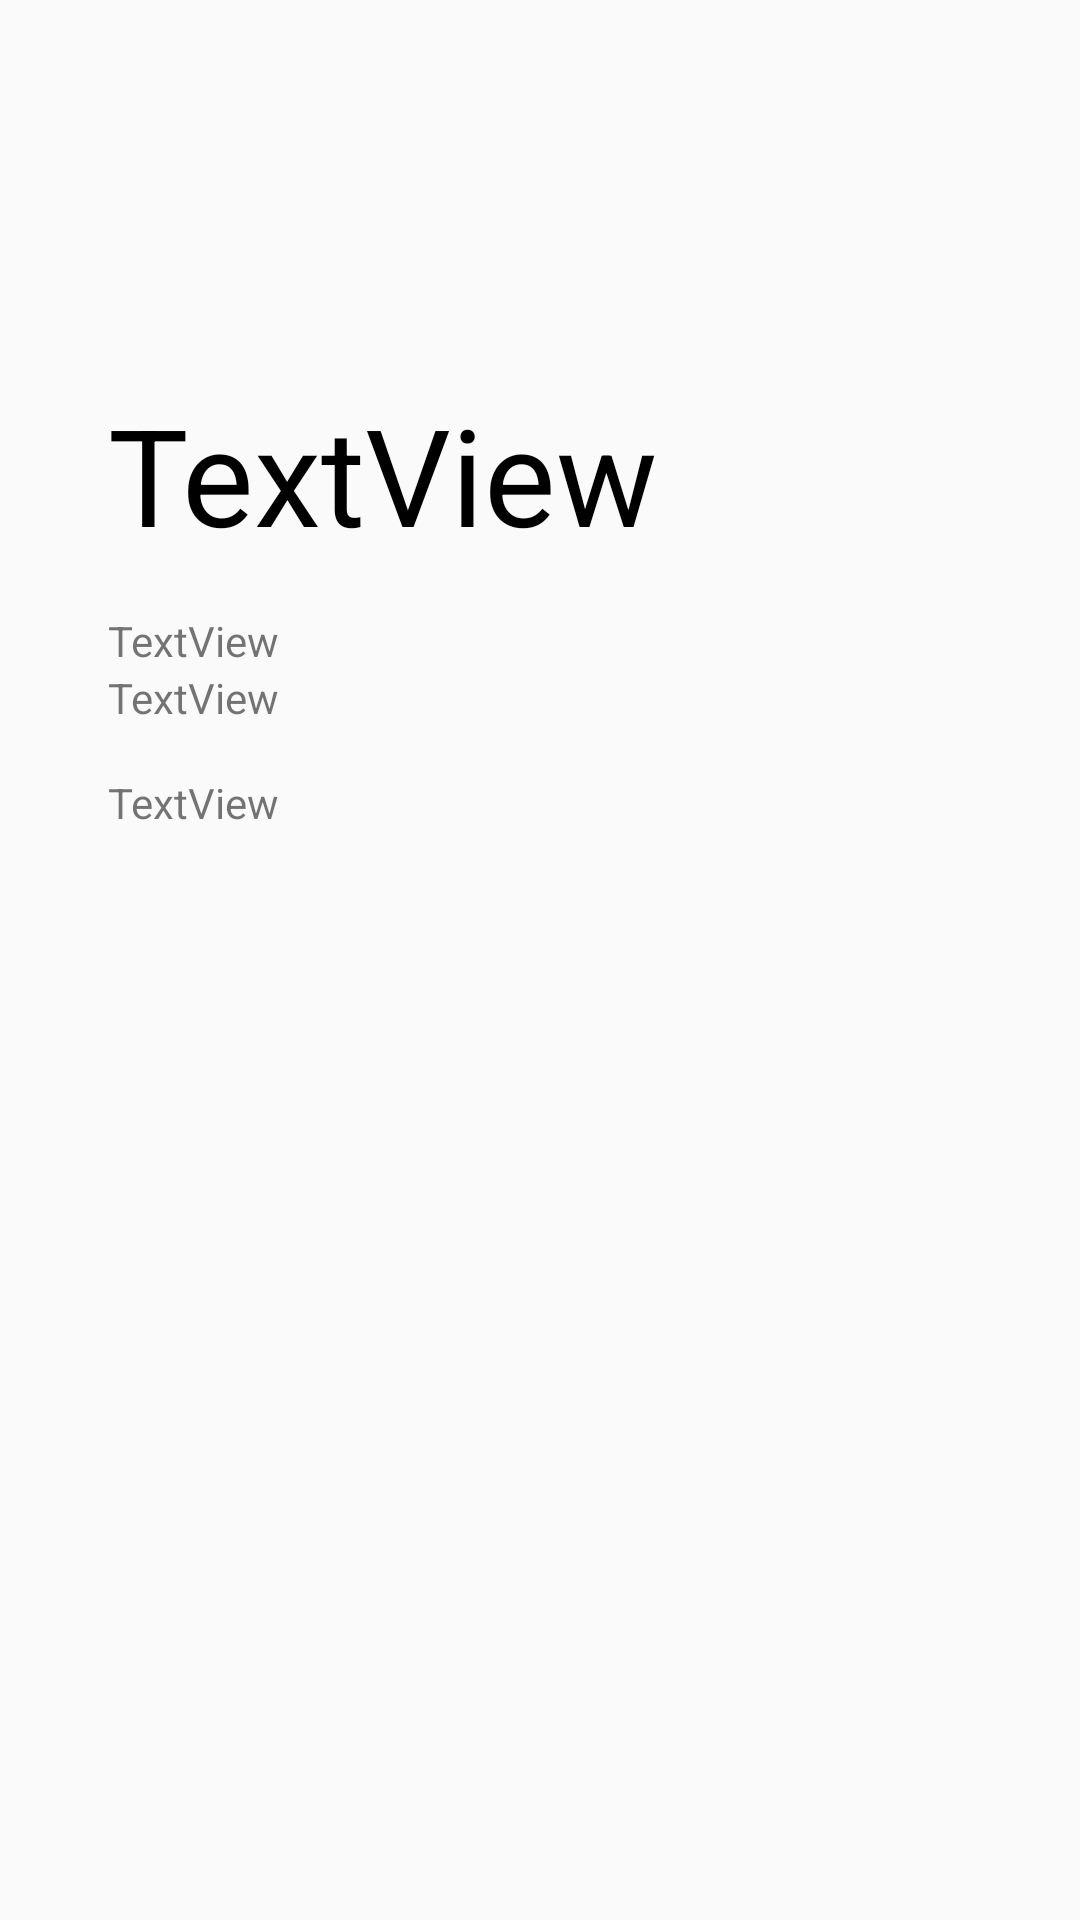

The Android layout XML behind this screen, and the referenced resources:
<!-- AndroidManifest.xml: application theme AppTheme -->
<!-- res/layout/fragment_frgm_info.xml -->
<?xml version="1.0" encoding="utf-8"?>
<androidx.constraintlayout.widget.ConstraintLayout xmlns:android="http://schemas.android.com/apk/res/android"
    xmlns:app="http://schemas.android.com/apk/res-auto"
    xmlns:tools="http://schemas.android.com/tools"
    android:layout_width="match_parent"
    android:layout_height="match_parent"
    tools:context=".Frgm_info">

    <TextView
        android:id="@+id/info_name"
        android:layout_width="wrap_content"
        android:layout_height="wrap_content"
        android:text="TextView"
        android:textAppearance="@style/TextAppearance.AppCompat.Display2"
        android:textColor="@color/colorPrimaryReverse"
        app:layout_constraintStart_toStartOf="@+id/guideline10"
        app:layout_constraintTop_toTopOf="@+id/guideline9" />

    <TextView
        android:id="@+id/info_numP"
        android:layout_width="wrap_content"
        android:layout_height="wrap_content"
        android:layout_marginTop="16dp"
        android:text="TextView"
        app:layout_constraintStart_toStartOf="@+id/guideline10"
        app:layout_constraintTop_toBottomOf="@+id/info_name" />

    <TextView
        android:id="@+id/info_numF"
        android:layout_width="wrap_content"
        android:layout_height="wrap_content"
        android:text="TextView"
        app:layout_constraintStart_toStartOf="@+id/guideline10"
        app:layout_constraintTop_toBottomOf="@+id/info_numP" />

    <TextView
        android:id="@+id/info_mail"
        android:layout_width="wrap_content"
        android:layout_height="wrap_content"
        android:layout_marginTop="16dp"
        android:text="TextView"
        app:layout_constraintStart_toStartOf="@+id/guideline10"
        app:layout_constraintTop_toBottomOf="@+id/info_numF" />

    <androidx.constraintlayout.widget.Guideline
        android:id="@+id/guideline9"
        android:layout_width="wrap_content"
        android:layout_height="wrap_content"
        android:orientation="horizontal"
        app:layout_constraintGuide_percent="0.2" />

    <androidx.constraintlayout.widget.Guideline
        android:id="@+id/guideline10"
        android:layout_width="wrap_content"
        android:layout_height="wrap_content"
        android:orientation="vertical"
        app:layout_constraintGuide_percent="0.1" />

    <androidx.constraintlayout.widget.Guideline
        android:id="@+id/guideline11"
        android:layout_width="wrap_content"
        android:layout_height="wrap_content"
        android:orientation="horizontal"
        app:layout_constraintGuide_percent="0.5" />
</androidx.constraintlayout.widget.ConstraintLayout>
<!-- resources referenced by this layout -->
<resources>
  <color name="colorPrimaryReverse">#000000</color>
  <style name="AppTheme" parent="Theme.AppCompat.Light.DarkActionBar">
          
          <item name="colorPrimary">@color/colorPrimary</item>
          <item name="colorPrimaryDark">@color/colorPrimaryDark</item>
          <item name="colorAccent">@color/colorAccent</item>
      </style>
  <color name="colorPrimary">#fafafa</color>
  <color name="colorPrimaryDark">#c7c7c7</color>
  <color name="colorAccent">#d50000</color>
</resources>
